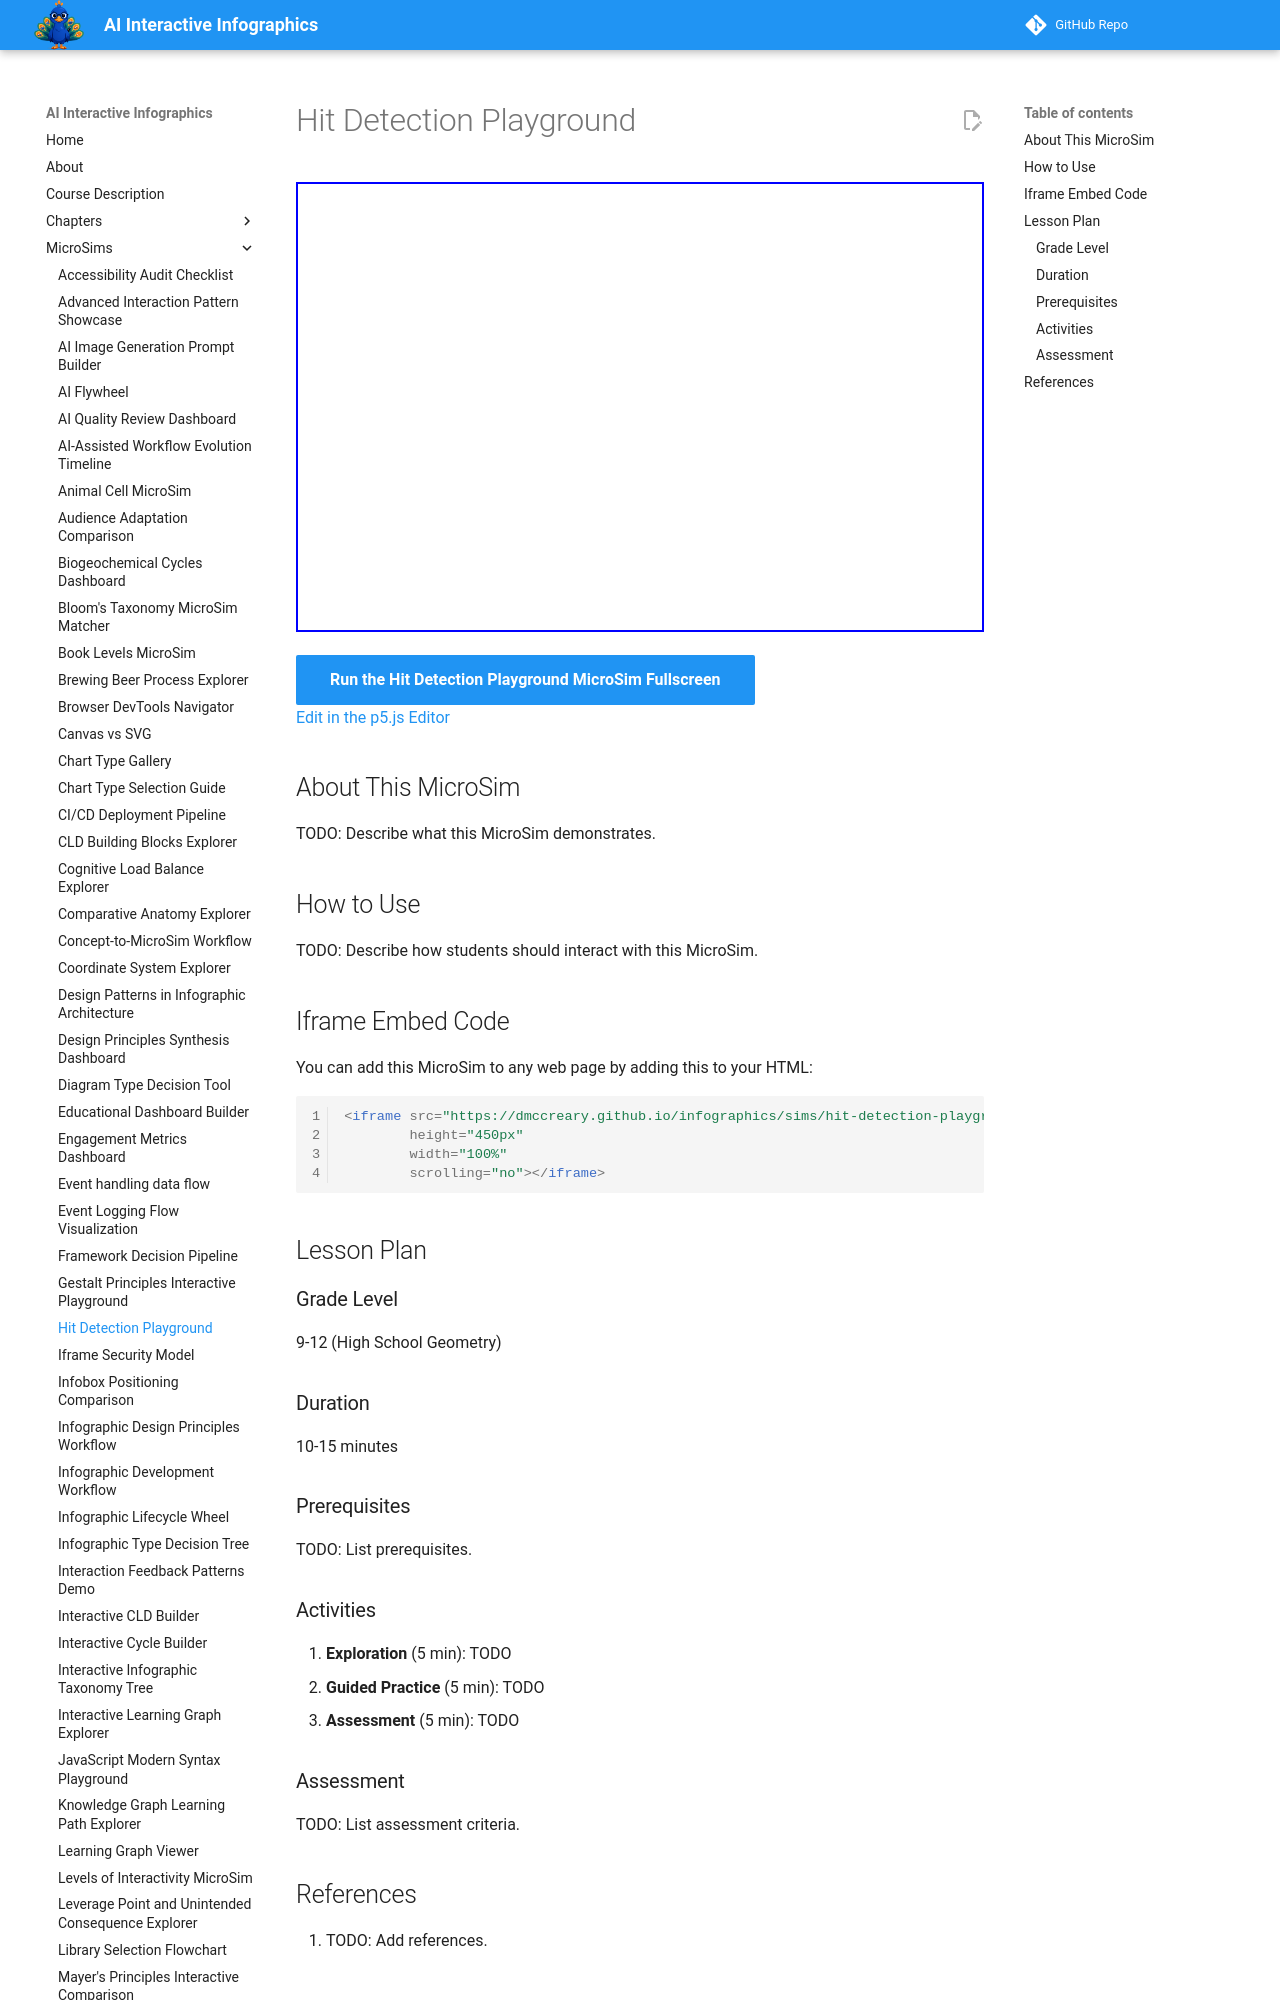

repository: dmccreary/infographics · page: sims/hit-detection-playground/index.html · generator: mkdocs

---
title: Hit Detection Playground
description: Interactive p5.js MicroSim for hit detection playground.
image: /sims/hit-detection-playground/hit-detection-playground.png
og:image: /sims/hit-detection-playground/hit-detection-playground.png
twitter:image: /sims/hit-detection-playground/hit-detection-playground.png
social:
   cards: false
quality_score: 0
---

# Hit Detection Playground

<iframe src="main.html" height="450px" width="100%" scrolling="no"></iframe>

[Run the Hit Detection Playground MicroSim Fullscreen](./main.html){ .md-button .md-button--primary }
<br/>
[Edit in the p5.js Editor](https://editor.p5js.org/)

## About This MicroSim

TODO: Describe what this MicroSim demonstrates.
